Photos from the image-classification dataset "room_classification" in the GitHub repository gesstalt/BRIDGE. Its 5 classes are: bathroom, bedroom, hall, kitchen, living room.

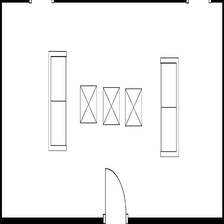
Label: living room

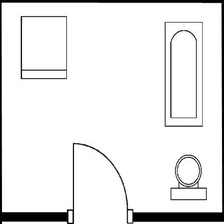
Label: bathroom

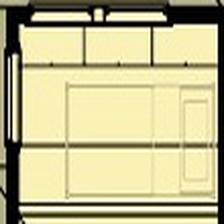
Label: bedroom

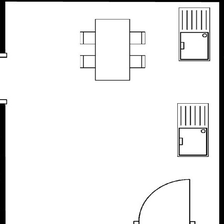
Label: kitchen

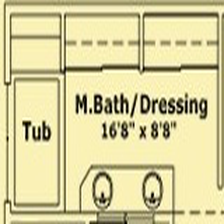
Label: bathroom

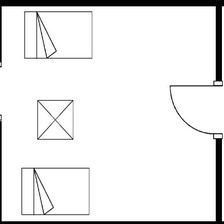
Label: bedroom
